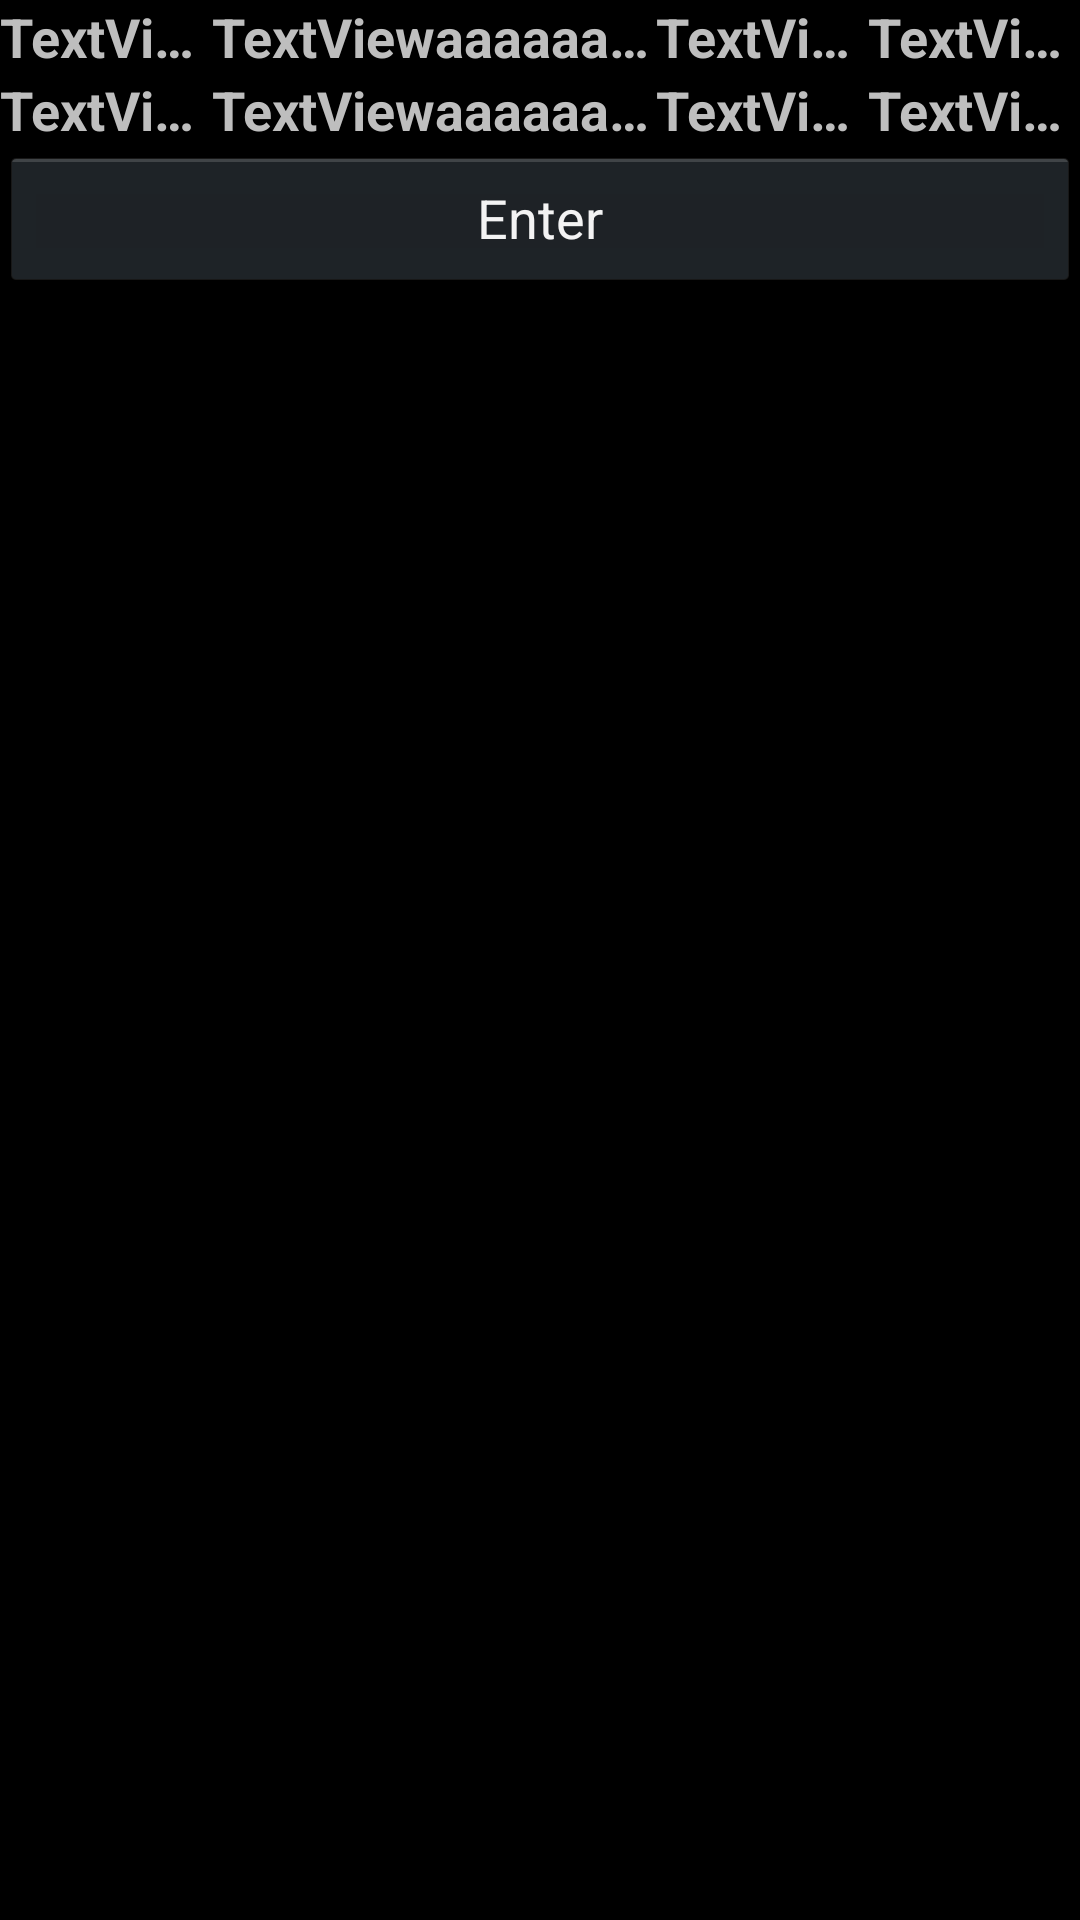

Produce the Android XML layout that renders to this screen, including the resource entries it uses.
<!-- AndroidManifest.xml: application theme NewTheme -->
<!-- res/layout/widget_layout.xml -->
<?xml version="1.0" encoding="utf-8"?>
<LinearLayout xmlns:android="http://schemas.android.com/apk/res/android"
    android:layout_width="match_parent"
    android:layout_height="match_parent"
    android:orientation="vertical" >

    <LinearLayout
        android:layout_width="match_parent"
        android:layout_height="wrap_content" >

        <TextView
            android:id="@+id/Wcode1"
            android:layout_width="wrap_content"
            android:layout_height="wrap_content"
            android:layout_weight="1"
            android:singleLine="true"
            android:text="TextView"
            android:textSize="18sp"
            android:textStyle="bold"
            android:typeface="sans" />

        <TextView
            android:id="@+id/Wname1"
            android:layout_width="wrap_content"
            android:layout_height="wrap_content"
            android:layout_weight="1"
            android:singleLine="true"
            android:text="TextViewaaaaaaaa"
            android:textSize="18sp"
            android:textStyle="bold"
            android:typeface="sans" />

        <TextView
            android:id="@+id/Wprice1"
            android:layout_width="wrap_content"
            android:layout_height="wrap_content"
            android:layout_weight="1"
            android:singleLine="true"
            android:text="TextView"
            android:textSize="18sp"
            android:textStyle="bold"
            android:typeface="sans" />

        <TextView
            android:id="@+id/Wpercent1"
            android:layout_width="wrap_content"
            android:layout_height="wrap_content"
            android:layout_weight="1"
            android:singleLine="true"
            android:text="TextView"
            android:textSize="18sp"
            android:textStyle="bold"
            android:typeface="sans" />
    </LinearLayout>

    <LinearLayout
        android:layout_width="match_parent"
        android:layout_height="wrap_content" >

        <TextView
            android:id="@+id/Wcode2"
            android:layout_width="wrap_content"
            android:layout_height="wrap_content"
            android:layout_weight="1"
            android:singleLine="true"
            android:text="TextView"
            android:textSize="18sp"
            android:textStyle="bold"
            android:typeface="sans" />

        <TextView
            android:id="@+id/Wname2"
            android:layout_width="wrap_content"
            android:layout_height="wrap_content"
            android:layout_weight="1"
            android:singleLine="true"
            android:text="TextViewaaaaaaaa"
            android:textSize="18sp"
            android:textStyle="bold"
            android:typeface="sans" />

        <TextView
            android:id="@+id/Wprice2"
            android:layout_width="wrap_content"
            android:layout_height="wrap_content"
            android:layout_weight="1"
            android:singleLine="true"
            android:text="TextView"
            android:textSize="18sp"
            android:textStyle="bold"
            android:typeface="sans" />

        <TextView
            android:id="@+id/Wpercent2"
            android:layout_width="wrap_content"
            android:layout_height="wrap_content"
            android:layout_weight="1"
            android:singleLine="true"
            android:text="TextView"
            android:textSize="18sp"
            android:textStyle="bold"
            android:typeface="sans" />
    </LinearLayout>
    
    <LinearLayout
        android:layout_width="match_parent"
        android:layout_height="wrap_content" >

        <Button
            android:id="@+id/enterbutton"
            android:layout_width="wrap_content"
            android:layout_height="wrap_content"
            android:layout_weight="1"
            android:text="Enter" />

    </LinearLayout>

</LinearLayout>
<!-- resources referenced by this layout -->
<resources>
  <style name="NewTheme" parent="android:Theme.Holo" />
</resources>
